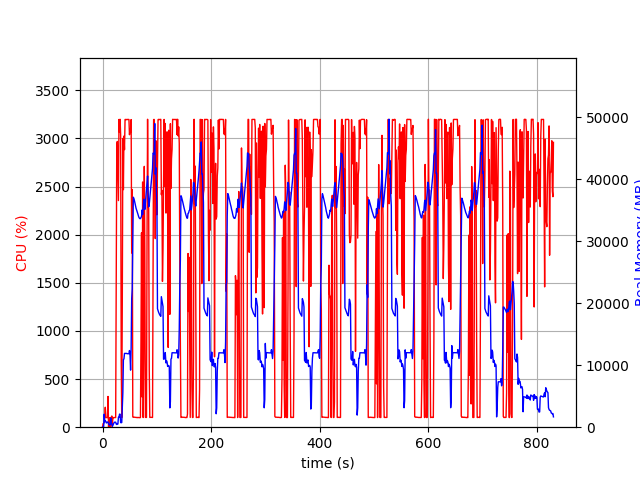

Source data for this figure (header and first rows):
elapsed_time, nproc, cpu, mem_real, mem_virtual
3.838539123535156e-05, 2, 0.0, 17.7, 38.66
1.007, 3, 36.7, 42.23, 175.2
2.015, 3, 37.7, 59.23, 192.1
3.022, 18, 49.5, 2099, 7826
4.034, 5, 104.1, 868.8, 2407
5.042, 5, 207.3, 1022, 2651
6.05, 5, 101.2, 930.7, 2575
7.059, 4, 100.2, 687.2, 2124
8.067, 4, 100.2, 765.5, 2124
9.075, 4, 99.2, 836.5, 2236
10.08, 5, 319.4, 832.8, 2997
11.09, 5, 4.0, 519, 1978
12.1, 4, 99.2, 411.5, 1684
13.11, 4, 1.0, 322.9, 1588
14.12, 4, 100.2, 423.5, 1692
15.12, 11, 5.9, 1495, 4460
16.13, 5, 103.1, 566, 2141
17.14, 5, 116.4, 554.1, 2146
18.16, 2, 36.7, 131.4, 953.2
19.16, 2, 100.3, 335.4, 1919
20.17, 2, 99.2, 541.4, 1919
21.18, 2, 100.2, 723.3, 3207
22.19, 2, 100.3, 808.1, 2695
23.19, 2, 100.2, 808.1, 2695
24.2, 2, 100.2, 808.1, 2695
25.21, 2, 1392, 506.8, 5581
26.23, 2, 2941, 438.2, 5591
27.25, 2, 2969, 536.3, 5617
28.27, 2, 2638, 503.9, 6199
29.28, 2, 2355, 1598, 6199
30.3, 2, 3198, 1598, 6199
31.32, 2, 3064, 2110, 6199
32.35, 2, 3200, 2093, 6199
33.36, 2, 3034, 745.1, 6199
34.39, 2, 704.3, 718.4, 7223
35.39, 2, 99.2, 754.4, 7223
36.4, 2, 1293, 2966, 8275
37.42, 2, 3001, 5537, 12671
38.43, 2, 2468, 10923, 24461
39.44, 2, 3026, 11009, 24461
40.46, 2, 2884, 11907, 24461
41.48, 2, 3198, 11907, 24461
42.5, 2, 3197, 11907, 24461
43.52, 2, 3198, 11905, 24461
44.55, 2, 3195, 11905, 24461
45.57, 2, 3198, 11859, 24461
46.59, 2, 3198, 11859, 24461
47.61, 2, 3199, 11859, 24461
48.63, 2, 3198, 11859, 24461
49.65, 2, 3039, 12371, 24461
50.67, 2, 3102, 11603, 24461
51.69, 2, 3063, 9214, 24587
52.71, 2, 3197, 12934, 28448
53.72, 2, 1810, 20723, 40684
54.73, 2, 2469, 22354, 40684
55.73, 2, 107.1, 30175, 61184
56.74, 2, 102.2, 37112, 61184
57.75, 2, 104.2, 36907, 61184
58.76, 2, 104.2, 36571, 61184
59.77, 2, 102.2, 36154, 61184
... 757 more rows
